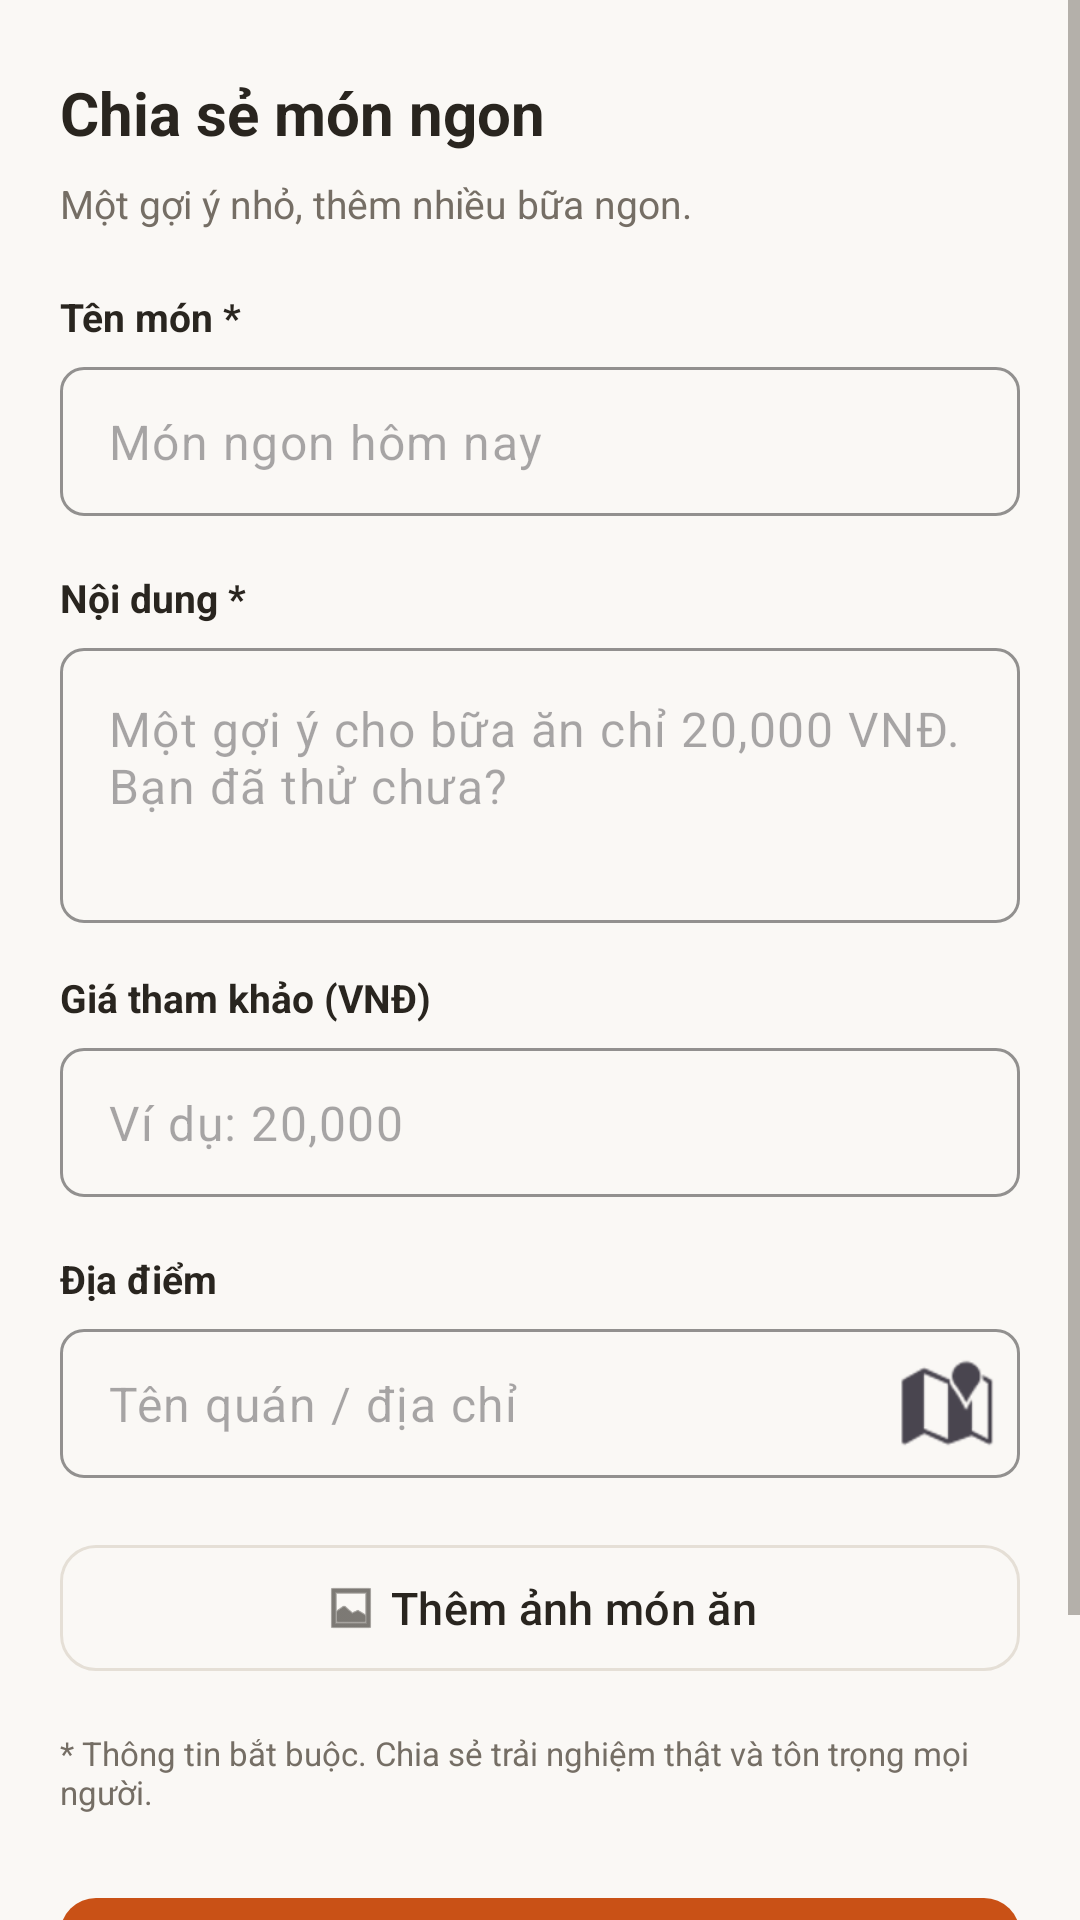

Reconstruct the res/layout file that produces this screen, plus the resources it refers to.
<!-- AndroidManifest.xml: application theme Theme.Homnayangi -->
<!-- res/layout/dialog_post_community.xml -->
<?xml version="1.0" encoding="utf-8"?>
<ScrollView xmlns:android="http://schemas.android.com/apk/res/android"
    xmlns:app="http://schemas.android.com/apk/res-auto"
    android:layout_width="match_parent"
    android:layout_height="wrap_content"
    android:fillViewport="true"
    android:background="@color/ds_bg_warm">

    <LinearLayout
        android:layout_width="match_parent"
        android:layout_height="wrap_content"
        android:orientation="vertical"
        android:paddingHorizontal="20dp"
        android:paddingTop="24dp"
        android:paddingBottom="24dp">

        
        <LinearLayout
            android:layout_width="match_parent"
            android:layout_height="wrap_content"
            android:gravity="center_vertical"
            android:orientation="horizontal">
            <ImageView
                android:layout_width="24dp"
                android:layout_height="24dp"
                android:src="@android:drawable/ic_menu_revert"
                app:tint="@color/ds_text_primary"
                android:visibility="gone" />
            <TextView
                android:layout_width="wrap_content"
                android:layout_height="wrap_content"
                android:text="Chia sẻ món ngon"
                android:textColor="@color/ds_text_primary"
                android:textSize="20sp"
                android:textStyle="bold" />
        </LinearLayout>

        <TextView
            android:layout_width="match_parent"
            android:layout_height="wrap_content"
            android:layout_marginTop="8dp"
            android:layout_marginBottom="20dp"
            android:text="Một gợi ý nhỏ, thêm nhiều bữa ngon."
            android:textColor="@color/ds_text_secondary"
            android:textSize="13sp" />

        
        <TextView
            android:layout_width="wrap_content"
            android:layout_height="wrap_content"
            android:text="Tên món *"
            android:textColor="@color/ds_text_primary"
            android:textSize="13sp"
            android:textStyle="bold" />

        <com.google.android.material.textfield.TextInputLayout
            android:id="@+id/tilPostFoodName"
            style="?attr/textInputStyle"
            android:layout_width="match_parent"
            android:layout_height="wrap_content"
            android:layout_marginTop="8dp"
            app:hintEnabled="false">
            <com.google.android.material.textfield.TextInputEditText
                android:id="@+id/edtPostFoodName"
                android:layout_width="match_parent"
                android:layout_height="wrap_content"
                android:hint="Món ngon hôm nay"
                android:paddingVertical="14dp"
                android:paddingHorizontal="16dp"
                android:textColor="@color/ds_text_primary" />
        </com.google.android.material.textfield.TextInputLayout>

        <TextView
            android:layout_width="wrap_content"
            android:layout_height="wrap_content"
            android:layout_marginTop="16dp"
            android:text="Nội dung *"
            android:textColor="@color/ds_text_primary"
            android:textSize="13sp"
            android:textStyle="bold" />

        <com.google.android.material.textfield.TextInputLayout
            android:id="@+id/tilPostNote"
            style="?attr/textInputStyle"
            android:layout_width="match_parent"
            android:layout_height="wrap_content"
            android:layout_marginTop="8dp"
            app:hintEnabled="false">
            <com.google.android.material.textfield.TextInputEditText
                android:id="@+id/edtPostNote"
                android:layout_width="match_parent"
                android:layout_height="wrap_content"
                android:hint="Một gợi ý cho bữa ăn chỉ 20,000 VNĐ. Bạn đã thử chưa?"
                android:inputType="textMultiLine"
                android:minLines="3"
                android:padding="16dp"
                android:gravity="top|start"
                android:textColor="@color/ds_text_primary" />
        </com.google.android.material.textfield.TextInputLayout>

        <TextView
            android:layout_width="wrap_content"
            android:layout_height="wrap_content"
            android:layout_marginTop="16dp"
            android:text="Giá tham khảo (VNĐ)"
            android:textColor="@color/ds_text_primary"
            android:textSize="13sp"
            android:textStyle="bold" />

        <com.google.android.material.textfield.TextInputLayout
            android:id="@+id/tilPostPrice"
            style="?attr/textInputStyle"
            android:layout_width="match_parent"
            android:layout_height="wrap_content"
            android:layout_marginTop="8dp"
            app:hintEnabled="false">
            <com.google.android.material.textfield.TextInputEditText
                android:id="@+id/edtPostPrice"
                android:layout_width="match_parent"
                android:layout_height="wrap_content"
                android:hint="Ví dụ: 20,000"
                android:inputType="number"
                android:paddingVertical="14dp"
                android:paddingHorizontal="16dp"
                android:textColor="@color/ds_text_primary" />
        </com.google.android.material.textfield.TextInputLayout>

        <TextView
            android:layout_width="wrap_content"
            android:layout_height="wrap_content"
            android:layout_marginTop="16dp"
            android:text="Địa điểm"
            android:textColor="@color/ds_text_primary"
            android:textSize="13sp"
            android:textStyle="bold" />

        <com.google.android.material.textfield.TextInputLayout
            android:id="@+id/tilPostRestaurant"
            style="?attr/textInputStyle"
            android:layout_width="match_parent"
            android:layout_height="wrap_content"
            android:layout_marginTop="8dp"
            app:hintEnabled="false"
            app:endIconDrawable="@android:drawable/ic_dialog_map"
            app:endIconMode="custom">
            <com.google.android.material.textfield.TextInputEditText
                android:id="@+id/edtPostRestaurant"
                android:layout_width="match_parent"
                android:layout_height="wrap_content"
                android:hint="Tên quán / địa chỉ"
                android:paddingVertical="14dp"
                android:paddingHorizontal="16dp"
                android:textColor="@color/ds_text_primary" />
        </com.google.android.material.textfield.TextInputLayout>

        
        <com.google.android.material.button.MaterialButton
            android:id="@+id/btnPickPostImage"
            style="@style/Widget.Homnayangi.Button.Secondary"
            android:layout_width="match_parent"
            android:layout_height="wrap_content"
            android:layout_marginTop="16dp"
            android:text="Thêm ảnh món ăn"
            android:textAllCaps="false"
            app:icon="@android:drawable/ic_menu_gallery"
            app:iconGravity="textStart"
            app:iconTint="@color/ds_text_primary" />

        <com.google.android.material.card.MaterialCardView
            android:id="@+id/cardPostPreview"
            android:layout_width="match_parent"
            android:layout_height="wrap_content"
            android:layout_marginTop="8dp"
            android:visibility="gone"
            app:cardCornerRadius="12dp"
            app:cardElevation="0dp"
            app:strokeColor="@color/ds_border"
            app:strokeWidth="1dp">

            <ImageView
                android:id="@+id/imgPostPreview"
                android:layout_width="match_parent"
                android:layout_height="180dp"
                android:scaleType="centerCrop"
                android:adjustViewBounds="true" />
        </com.google.android.material.card.MaterialCardView>

        <TextView
            android:layout_width="match_parent"
            android:layout_height="wrap_content"
            android:layout_marginTop="16dp"
            android:text="* Thông tin bắt buộc. Chia sẻ trải nghiệm thật và tôn trọng mọi người."
            android:textColor="@color/ds_text_secondary"
            android:textSize="11sp" />

        
        <com.google.android.material.button.MaterialButton
            android:id="@+id/btnSubmitPost"
            style="?attr/materialButtonStyle"
            android:layout_width="match_parent"
            android:layout_height="wrap_content"
            android:layout_marginTop="24dp"
            android:text="Đăng bài viết"
            android:textAllCaps="false" />

        <com.google.android.material.button.MaterialButton
            android:id="@+id/btnCancelPost"
            style="@style/Widget.Homnayangi.Button.Secondary"
            android:layout_width="match_parent"
            android:layout_height="wrap_content"
            android:layout_marginTop="8dp"
            android:text="Hủy"
            android:textAllCaps="false" />

    </LinearLayout>
</ScrollView>
<!-- resources referenced by this layout -->
<resources>
  <color name="ds_bg_warm">#FAF8F5</color>
  <color name="ds_border">#E5DFD6</color>
  <color name="ds_text_primary">#29251F</color>
  <color name="ds_text_secondary">#756E65</color>
  <style name="Widget.Homnayangi.Button.Secondary" parent="Widget.Material3.Button.OutlinedButton">
          <item name="android:minHeight">50dp</item>
          <item name="cornerRadius">12dp</item>
          <item name="strokeColor">@color/ds_border</item>
          <item name="android:textColor">@color/ds_text_primary</item>
          <item name="android:textSize">15sp</item>
          <item name="android:fontFamily">sans-serif-medium</item>
      </style>
  <style name="Theme.Homnayangi" parent="Base.Theme.Homnayangi" />
  <style name="Base.Theme.Homnayangi" parent="Theme.Material3.Light.NoActionBar">
          
          <item name="colorPrimary">@color/ds_primary</item>
          <item name="colorOnPrimary">@color/ds_surface</item>
          <item name="colorSurface">@color/ds_surface</item>
          <item name="colorOnSurface">@color/ds_text_primary</item>
          <item name="colorError">@color/ds_warning_delete</item>
          <item name="android:colorBackground">@color/ds_bg_warm</item>
          <item name="android:windowBackground">@color/ds_bg_warm</item>
          <item name="android:textColorPrimary">@color/ds_text_primary</item>
          <item name="android:textColorSecondary">@color/ds_text_secondary</item>
          
          <item name="materialButtonStyle">@style/Widget.Homnayangi.Button.Primary</item>
          <item name="textInputStyle">@style/Widget.Homnayangi.TextInputLayout</item>
      </style>
  <color name="ds_primary">#C95116</color>
  <color name="ds_surface">#FFFFFF</color>
  <color name="ds_warning_delete">#B83D36</color>
  <style name="Widget.Homnayangi.Button.Primary" parent="Widget.Material3.Button">
          <item name="android:minHeight">50dp</item>
          <item name="cornerRadius">12dp</item>
          <item name="backgroundTint">@color/ds_primary</item>
          <item name="android:textColor">@color/white</item>
          <item name="android:textSize">15sp</item>
          <item name="android:fontFamily">sans-serif-medium</item>
      </style>
  <style name="Widget.Homnayangi.TextInputLayout" parent="Widget.Material3.TextInputLayout.OutlinedBox">
          <item name="android:minHeight">52dp</item>
          <item name="boxCornerRadiusTopStart">8dp</item>
          <item name="boxCornerRadiusTopEnd">8dp</item>
          <item name="boxCornerRadiusBottomStart">8dp</item>
          <item name="boxCornerRadiusBottomEnd">8dp</item>
          <item name="boxStrokeColor">@color/ds_border</item>
          <item name="hintTextColor">@color/ds_text_secondary</item>
      </style>
  <color name="white">#FFFFFFFF</color>
</resources>
